Run: headless pygame with SDL's dummy video driver; simulated clock (each Clock.tick advances the game by its frame time, no real sleeping); random seed 0; keys injected as events and as key.get_pressed() state; no mouse input.
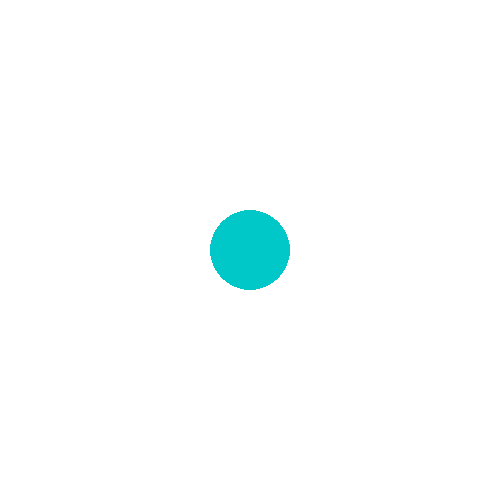
Frame 1 of 4 · flips 1–60 · no input
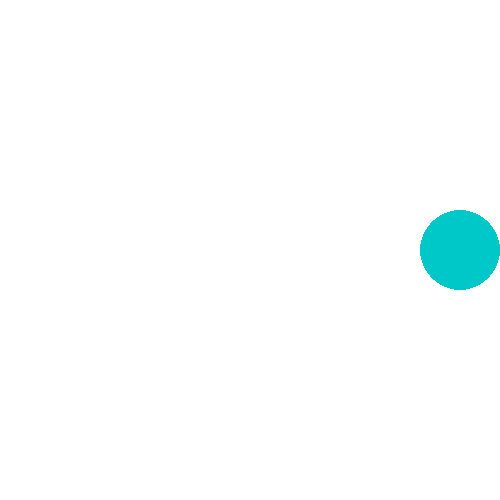
Frame 2 of 4 · flips 61–180 · tapped SPACE, RETURN · held RIGHT (→), D
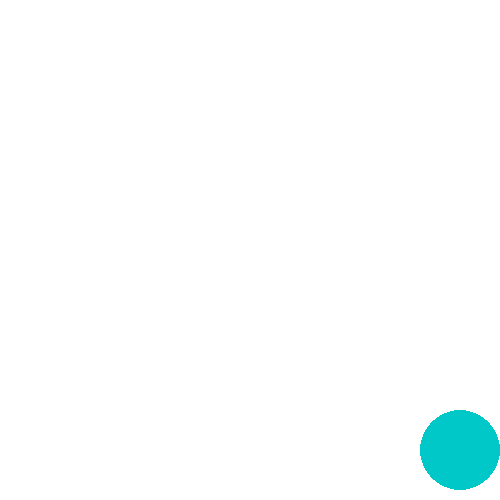
Frame 3 of 4 · flips 181–300 · held DOWN (↓), S
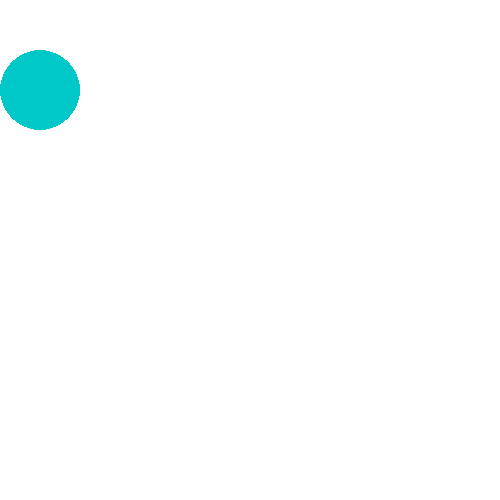
Frame 4 of 4 · flips 301–420 · held LEFT (←), A, UP (↑), W

The pygame program that drew these frames:

import pygame as pg
pg.init()
gameRun = True
SIZE = H, W = 500, 500
FPS = 60
JumpStep = 10
WHITE = (255, 255, 255)
GREEN = (0, 200, 200)
C_rad = 40
clock = pg.time.Clock()
JCount_const = 5
pg.display.set_caption('Игра по заданию МГТУ')
sc = pg.display.set_mode(SIZE)
sc.fill(WHITE)


def check_close():
    for event in pg.event.get():
        if event.type == pg.QUIT:
            pg.quit()
            gameRun = False


class Circle:

    def __init__(self, x, y, rad, color):
        self.x = x
        self.y = y
        self.rad = rad
        self.color = color
        self.JCount = 10
        self.Space_pressed = False

    def drawing(self):
        pg.draw.circle(sc, self.color, (self.x, self.y), self.rad)

    def move(self):
        keys = pg.key.get_pressed()
        if keys[pg.K_LEFT] and self.x > C_rad:
            self.x -= JumpStep
        elif keys[pg.K_RIGHT] and self.x < W - C_rad:
            self.x += JumpStep
        if not(self.Space_pressed):
            if keys[pg.K_UP] and self.y > self.JCount + (C_rad * 2):
                self.y -= JumpStep
            if keys[pg.K_DOWN] and self.y < H - C_rad - self.JCount:
                self.y += JumpStep
            if keys[pg.K_SPACE]:
                self.Space_pressed = True
        else:
            if self.JCount >= -10:
                self.y -= int(self.JCount * abs(self.JCount) * 0.5)
                self.JCount -= 1
            else:
                self.Space_pressed = False
                self.JCount = 10


Gameboy = Circle(W // 2, H // 2, C_rad, GREEN)


def redraw():
    sc.fill(WHITE)
    Gameboy.drawing()
    pg.display.update()


while gameRun:
    check_close()
    Gameboy.move()
    redraw()
    clock.tick(FPS)


print('Game Over')
